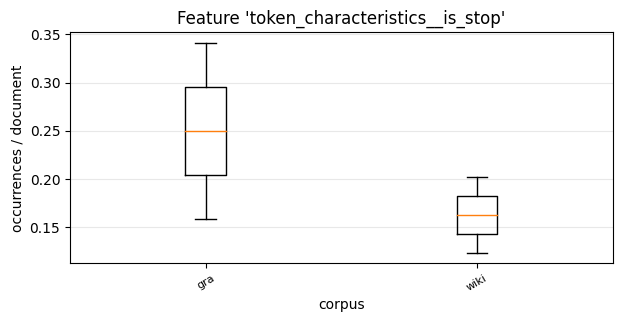

The data file committed next to this chart (first rows):
, 0, 1
gra, 0.3414, 0.1587
wiki, 0.2021, 0.1237
